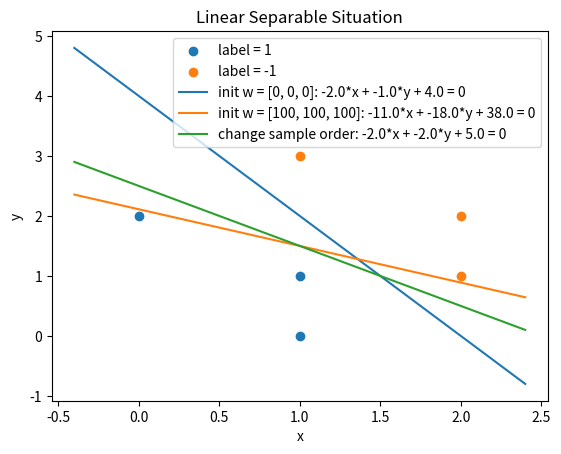

Write the Python code that produced this figure. (Note: this script raises an exception after producing the figure.)
from typing import List
import math
import numpy as np
import matplotlib.pyplot as plt


def get_w(s1: np.ndarray, s2: np.ndarray,
          learning_rate: float = 1,
          w_init: np.ndarray = None,
          iter_limit: int = math.inf) -> List[np.ndarray]:
    # 所有样本构成增广向量
    sample = np.vstack((
        np.hstack((s1, np.ones(shape=(s1.shape[0], 1)))),
        -np.hstack((s2, np.ones(shape=(s2.shape[0], 1))))
    ))
    # 初始 w
    if w_init is None:
        w_init = np.zeros(shape=sample[0].shape, dtype=float)
    elif w_init.dtype != float:
        w_init = np.array(w_init, dtype=float)
    w_list = [w_init]  # 记录每步迭代之后的 w
    iter = 0  # 迭代次数
    w = w_init
    next_iter = True  # 是否继续从第一个样本开始迭代
    while next_iter:
        next_iter = False
        for x in sample:
            if iter >= iter_limit:  # 迭代次数限制
                next_iter = False
                break
            print(f'\t> iteration {iter + 1}')
            print(f'\t\tw={w.tolist()}, x={x.tolist()}, w^T·x={np.dot(w, x)}')
            if np.dot(w, x) <= 0:  # 有样本被分类错误
                w += learning_rate * x  # 更新 w
                next_iter = True  # 有分类错误则要继续迭代所有样本
            w_list.append(w.copy())
            iter += 1
        print()
    return w_list


def draw(s1: np.ndarray, s2: np.ndarray,
         w_list: List[np.ndarray],  # 绘制多条线
         info_list: List[str] = None,
         title: str = None,
         save_filepath: str = 'a.png'):
    assert len(s1.shape) == 2
    assert len(s2.shape) == 2
    assert s1.shape[1] == 2
    assert s2.shape[1] == 2
    assert all(w.shape == (3,) for w in w_list)
    plt.close()
    # 绘制点
    plt.scatter(s1[:, 0], s1[:, 1], label='label = 1')
    plt.scatter(s2[:, 0], s2[:, 1], label='label = -1')
    # 控制绘图区间
    s = np.vstack((s1, s2))
    x_min, y_min = s.min(axis=0)
    x_max, y_max = s.max(axis=0)
    x_delta, y_delta = x_max - x_min, y_max - y_min
    x_min, x_max = x_min - 0.2 * x_delta, x_max + 0.2 * x_delta
    y_min, y_max = y_min - 0.2 * y_delta, y_max + 0.2 * y_delta
    # 绘制线
    x = np.linspace(x_min, x_max, 100)
    for i, w in enumerate(w_list):
        if w[1] == 0:
            if w[0] == 0:
                x1 = []
                y1 = []
            else:
                x1 = np.full_like(x, fill_value=-w[2] / w[0])
                y1 = np.linspace(y_min, y_max, 100)
        else:
            x1 = x
            y1 = -(w[0] * x + w[2]) / w[1]
        if info_list is None:
            label = f'{w[0]}*x + {w[1]}*y + {w[2]} = 0'
        else:
            label = f'{info_list[i]}: {w[0]}*x + {w[1]}*y + {w[2]} = 0'
        plt.plot(x1, y1, label=label)
    if title is not None:
        plt.title(title)
    plt.legend(loc='best')
    plt.xlabel('x')
    plt.ylabel('y')
    # plt.show()
    plt.savefig(save_filepath, dpi=200)


if __name__ == '__main__':
    # 1
    s1 = np.array([(1, 0), (1, 1), (0, 2)])
    s2 = np.array([(2, 1), (2, 2), (1, 3)])
    w1 = get_w(s1, s2)[-1]
    # 2.1 改变初始向量
    w_init = np.array([100, 100, 100])
    w2_1 = get_w(s1, s2, w_init=w_init)[-1]
    # 2.2 改变样本顺序
    s1 = np.array([(1, 1), (0, 2), (1, 0)])
    s2 = np.array([(1, 3), (2, 2), (2, 1)])
    w2_2 = get_w(s1, s2)[-1]

    draw(s1, s2, w_list=[w1, w2_1, w2_2],
         info_list=['init w = [0, 0, 0]',
                    f'init w = {w_init.tolist()}',
                    'change sample order'],
         save_filepath='../pics/lab1-1.png',
         title='Linear Separable Situation')

    # 3
    s1 = np.array([(1, 0), (0, 1)])
    s2 = np.array([(0, 0), (1, 1)])
    w3_list = get_w(s1, s2, iter_limit=100)[-4:]
    draw(s1, s2, w3_list, save_filepath='../pics/lab1-2.png',
         title='Non-linear Separable Situation')
